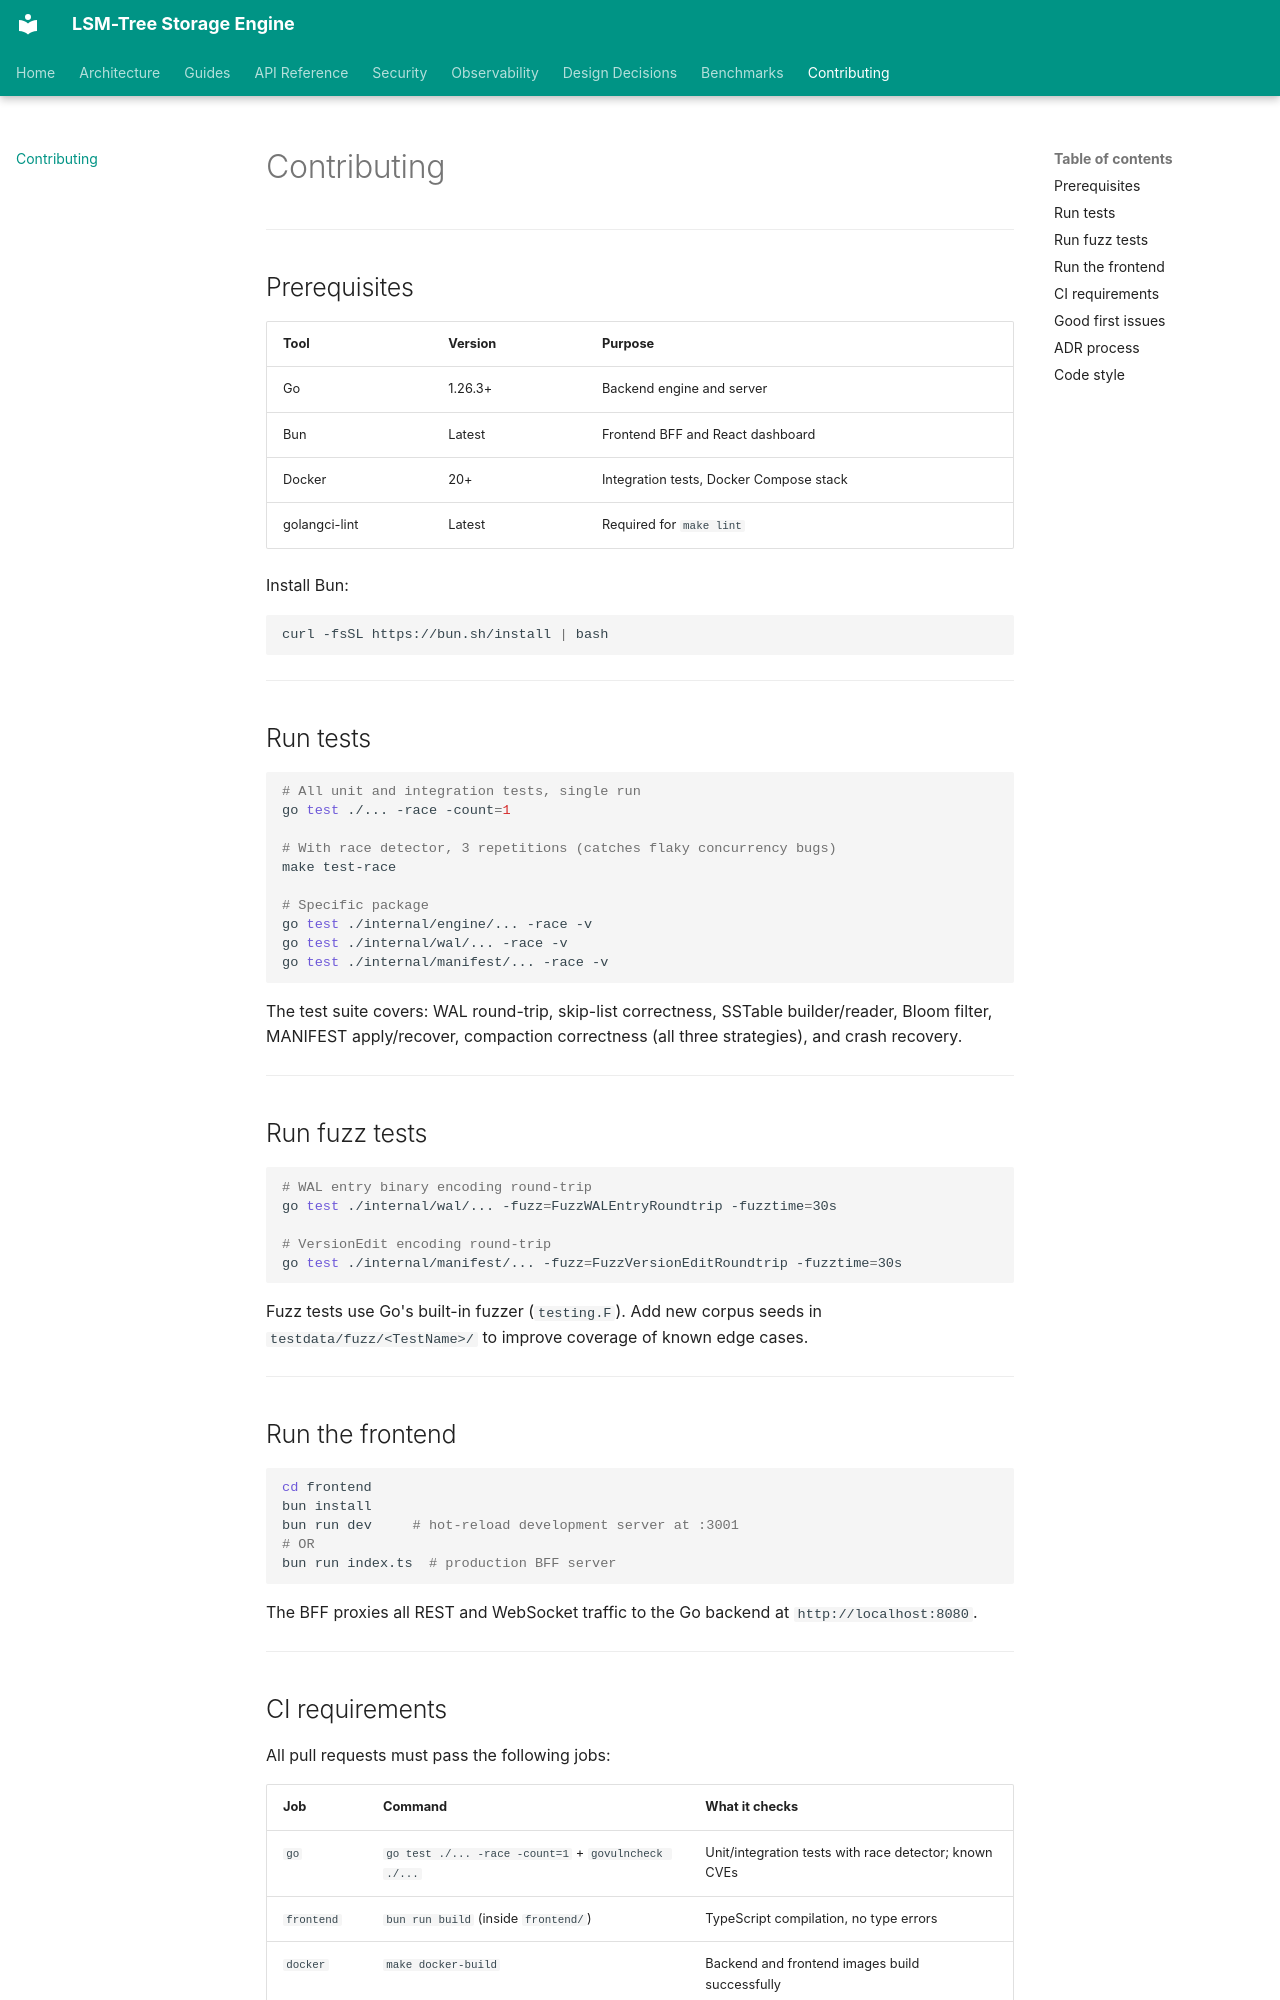

repository: sanskarpan/lsm-tree-storage · page: contributing/index.html · generator: mkdocs

# Contributing

---

## Prerequisites

| Tool | Version | Purpose |
|------|---------|---------|
| Go | 1.26.3+ | Backend engine and server |
| Bun | Latest | Frontend BFF and React dashboard |
| Docker | 20+ | Integration tests, Docker Compose stack |
| golangci-lint | Latest | Required for `make lint` |

Install Bun:

```bash
curl -fsSL https://bun.sh/install | bash
```

---

## Run tests

```bash
# All unit and integration tests, single run
go test ./... -race -count=1

# With race detector, 3 repetitions (catches flaky concurrency bugs)
make test-race

# Specific package
go test ./internal/engine/... -race -v
go test ./internal/wal/... -race -v
go test ./internal/manifest/... -race -v
```

The test suite covers: WAL round-trip, skip-list correctness, SSTable builder/reader, Bloom filter, MANIFEST apply/recover, compaction correctness (all three strategies), and crash recovery.

---

## Run fuzz tests

```bash
# WAL entry binary encoding round-trip
go test ./internal/wal/... -fuzz=FuzzWALEntryRoundtrip -fuzztime=30s

# VersionEdit encoding round-trip
go test ./internal/manifest/... -fuzz=FuzzVersionEditRoundtrip -fuzztime=30s
```

Fuzz tests use Go's built-in fuzzer (`testing.F`). Add new corpus seeds in `testdata/fuzz/<TestName>/` to improve coverage of known edge cases.

---

## Run the frontend

```bash
cd frontend
bun install
bun run dev     # hot-reload development server at :3001
# OR
bun run index.ts  # production BFF server
```

The BFF proxies all REST and WebSocket traffic to the Go backend at `http://localhost:8080`.

---
